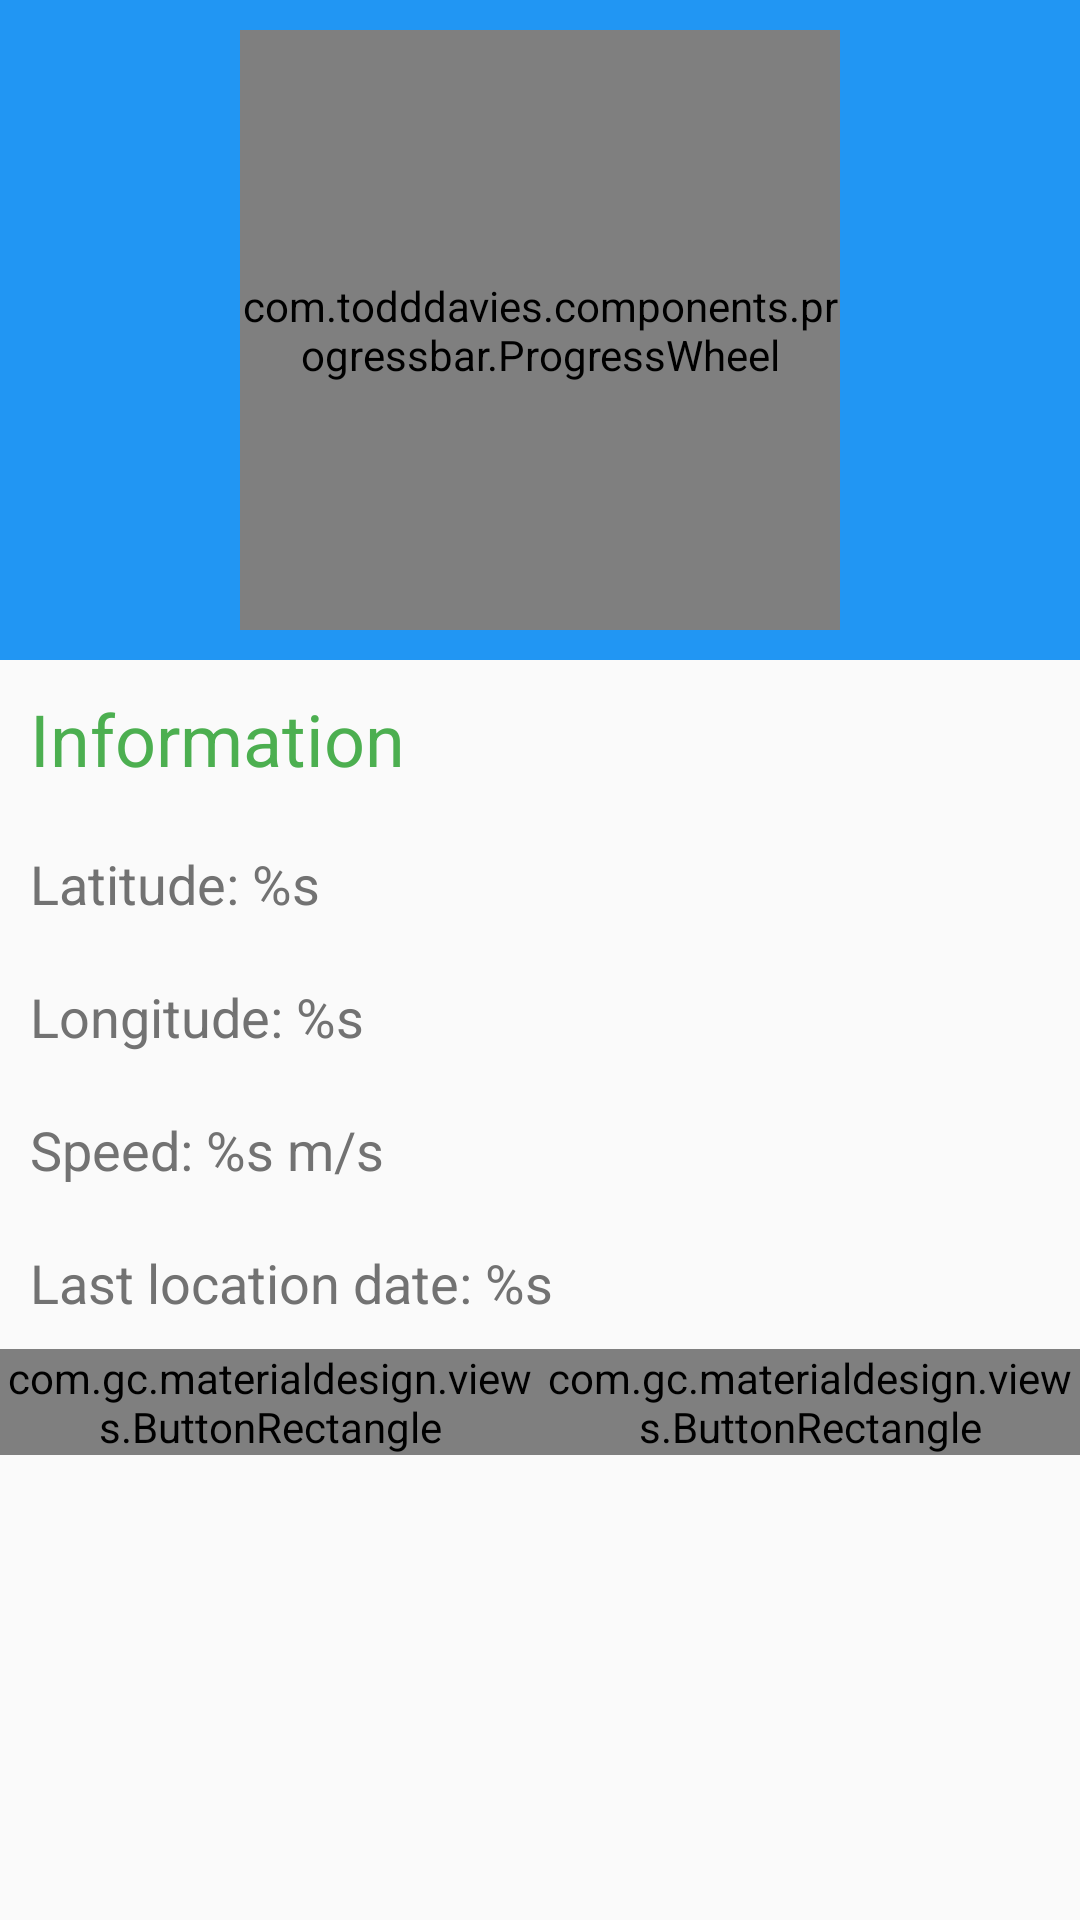

Here is an Android app screen rendered from its layout file. Give the layout XML and the strings, colors and styles it references.
<!-- AndroidManifest.xml: application theme AppTheme -->
<!-- res/layout/fragment_track.xml -->
<RelativeLayout xmlns:android="http://schemas.android.com/apk/res/android"
                xmlns:tools="http://schemas.android.com/tools"
                xmlns:ProgressWheel="http://schemas.android.com/apk/res-auto"
                android:layout_width="match_parent"
                android:layout_height="match_parent"
                android:paddingBottom="@dimen/activity_vertical_margin"
                tools:context=".ui.activity.MainActivity">

    <ScrollView
        android:id="@+id/sv_detail_scroll"
        android:layout_width="match_parent"
        android:layout_height="match_parent">

        <RelativeLayout
            android:layout_width="match_parent"
            android:layout_height="wrap_content">

            <RelativeLayout
                android:id="@+id/iv_detail_cover"
                android:layout_width="match_parent"
                android:layout_height="@dimen/track_status_size"
                android:background="@color/primary_color">
                <com.todddavies.components.progressbar.ProgressWheel
                    android:id="@+id/pw_spinner"
                    android:layout_width="200dp"
                    android:layout_height="200dp"
                    android:layout_centerInParent="true"
                    ProgressWheel:text="@string/progress_title_tracking"
                    ProgressWheel:textColor="@color/title"
                    ProgressWheel:textSize="@dimen/font_size_information_title"
                    ProgressWheel:rimColor="@color/title"
                    ProgressWheel:barLength="60dp"
                    ProgressWheel:barColor="@color/light_primary_color"
                    ProgressWheel:barWidth="8dp"
                    ProgressWheel:rimWidth="12dp" />
            </RelativeLayout>

            <View
                android:layout_width="match_parent"
                android:layout_height="5dp"
                android:layout_below="@id/iv_detail_cover"
                android:background="@drawable/toolbar_dropshadow"/>

            <TextView
                android:id="@+id/information_title"
                style="@style/information_title"
                android:layout_width="match_parent"
                android:layout_height="wrap_content"
                android:layout_below="@id/iv_detail_cover"
                android:text="Information"
                tools:text="Information"/>

            <TextView
                android:id="@+id/latitude"
                style="@style/information_content"
                android:layout_width="match_parent"
                android:layout_height="wrap_content"
                android:layout_below="@id/information_title"
                android:text="@string/item_latitude"
                tools:text="Latitude: -74.905496"/>

            <TextView
                android:id="@+id/longitude"
                style="@style/information_content"
                android:layout_width="match_parent"
                android:layout_height="wrap_content"
                android:layout_below="@id/latitude"
                android:text="@string/item_longitude"
                tools:text="Latitude: -7.905496"/>

            <TextView
                android:id="@+id/speed"
                style="@style/information_content"
                android:layout_width="match_parent"
                android:layout_height="wrap_content"
                android:layout_below="@id/longitude"
                android:text="@string/item_speed"
                tools:text="Speed: 88 m/s"/>

            <TextView
                android:id="@+id/date"
                style="@style/information_content"
                android:layout_width="match_parent"
                android:layout_height="wrap_content"
                android:layout_below="@id/speed"
                android:text="@string/item_last_date"
                tools:text="Last location date: 89/10/16 10:00:00 AM"/>

            <LinearLayout
                android:layout_width="fill_parent"
                android:layout_height="wrap_content"
                android:layout_below="@id/date">

                <com.gc.materialdesign.views.ButtonRectangle
                    android:id="@+id/buttonStart"
                    android:layout_width="match_parent"
                    android:layout_height="wrap_content"
                    android:layout_weight="1"
                    android:textSize="@dimen/font_size_information_title"
                    android:background="@color/dark_primary_color"
                    android:text="@string/button_start"/>

                <com.gc.materialdesign.views.ButtonRectangle
                    android:id="@+id/buttonStop"
                    android:layout_width="match_parent"
                    android:layout_height="wrap_content"
                    android:layout_weight="1"
                    android:textSize="@dimen/font_size_information_title"
                    android:background="@color/dark_primary_color"
                    android:text="@string/button_stop"/>
            </LinearLayout>
        </RelativeLayout>
    </ScrollView>

</RelativeLayout>
<!-- resources referenced by this layout -->
<resources>
  <color name="dark_primary_color">#1976D2</color>
  <color name="light_primary_color">#BBDEFB</color>
  <color name="primary_color">#2196F3</color>
  <color name="title">#FFFFFF</color>
  <dimen name="activity_vertical_margin">16dp</dimen>
  <dimen name="font_size_information_title">@dimen/abc_text_size_headline_material</dimen>
  <dimen name="track_status_size">220dp</dimen>
  <string name="button_start">start</string>
  <string name="button_stop">stop</string>
  <string name="item_last_date">Last location date: %s</string>
  <string name="item_latitude">Latitude: %s</string>
  <string name="item_longitude">Longitude: %s</string>
  <string name="item_speed">Speed: %s m/s</string>
  <string name="progress_title_tracking">Tracking…</string>
  <style name="information_content">
          <item name="android:textSize">@dimen/font_size_information_content</item>
          <item name="android:padding">@dimen/gap_normal</item>
          <item name="android:textColor">@color/secondary_text</item>
      </style>
  <style name="information_title">
          <item name="android:textSize">@dimen/font_size_information_title</item>
          <item name="android:padding">@dimen/gap_normal</item>
          <item name="android:textColor">@color/accent_color</item>
      </style>
  <style name="AppTheme" parent="AppTheme.Base" />
  <dimen name="font_size_information_content">@dimen/abc_text_size_medium_material</dimen>
  <dimen name="gap_normal">10dp</dimen>
  <color name="secondary_text">#727272</color>
  <color name="accent_color">#4CAF50</color>
  <style name="AppTheme.Base" parent="Theme.AppCompat.Light">
          <item name="colorPrimary">@color/primary_color</item>
          <item name="colorPrimaryDark">@color/dark_primary_color</item>
          <item name="android:textColorPrimary">@color/title</item>
          <item name="android:textColorSecondary">@color/title</item>
          <item name="android:textColorSecondaryInverse">@color/secondary_text</item>
          <item name="colorAccent">@color/accent_color</item>
          <item name="windowActionBar">false</item>
      </style>
</resources>
